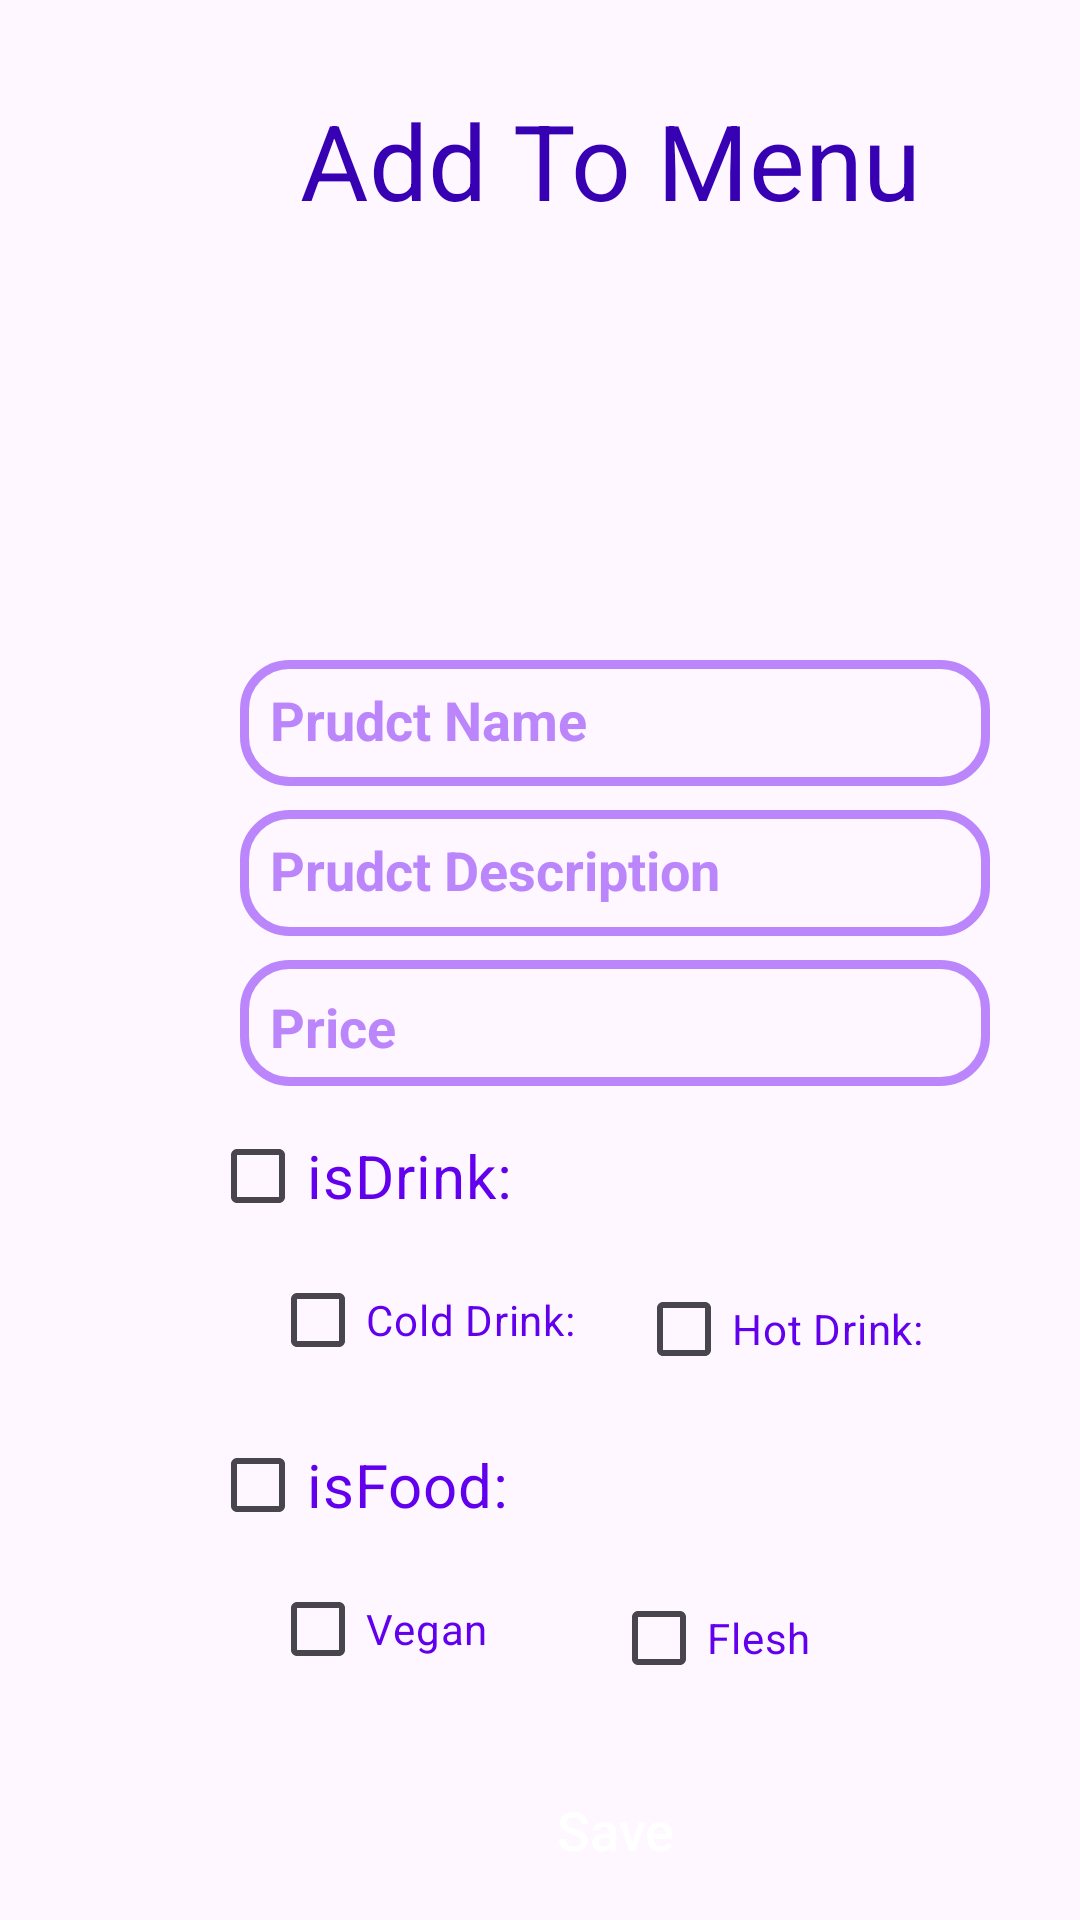

Write the Android layout XML for this screen, with the resource values it uses.
<!-- AndroidManifest.xml: application theme Theme.ResturantMenu -->
<!-- res/layout/activity_home.xml -->
<?xml version="1.0" encoding="utf-8"?>
<RelativeLayout xmlns:android="http://schemas.android.com/apk/res/android"
    xmlns:app="http://schemas.android.com/apk/res-auto"
    xmlns:tools="http://schemas.android.com/tools"
    android:layout_width="match_parent"
    android:layout_height="match_parent"
    tools:context=".HomeActivity">
    <TextView
        android:id="@+id/meal"
        android:layout_width="wrap_content"
        android:layout_height="wrap_content"
        android:text="Add To Menu"
        android:textSize="35dp"
        android:textColor="@color/purple_700"
        android:layout_marginLeft="100dp"
        android:layout_marginTop="30dp"/>

    <ImageView
        android:id="@+id/profileImg"
        android:layout_width="100dp"
        android:layout_height="100dp"
        android:layout_marginLeft="155dp"
        android:layout_marginTop="110dp"
        android:src="@color/common_google_signin_btn_text_light_pressed" />

    <EditText
        android:id="@+id/PrudctName"
        android:layout_width="250dp"
        android:layout_height="42dp"
        android:layout_weight="1"
        android:hint="Prudct Name"
        android:textColorHint="@color/purple_200"
        android:textColor="@color/black"
        android:textSize="18sp"
        android:textStyle="bold"
        android:padding="10dp"
        android:layout_marginTop="220dp"
        android:background="@drawable/input_design"
        android:layout_marginLeft="80dp"/>

    <EditText
        android:id="@+id/description"
        android:layout_width="250dp"
        android:layout_height="42dp"
        android:layout_weight="1"
        android:textColorHint="@color/purple_200"
        android:hint="Prudct Description"
        android:textColor="@color/black"
        android:textSize="18sp"
        android:textStyle="bold"
        android:padding="10dp"
        android:layout_marginTop="270dp"
        android:background="@drawable/input_design"
        android:layout_marginLeft="80dp"/>

    <TextView
        android:id="@+id/product_price"
        android:layout_width="250dp"
        android:layout_height="42dp"
        android:layout_weight="1"
        android:textColorHint="@color/purple_200"
        android:hint="Price"
        android:textColor="@color/black"
        android:textSize="18sp"
        android:textStyle="bold"
        android:inputType="number"
        android:padding="10dp"
        android:layout_marginTop="320dp"
        android:background="@drawable/input_design"
        android:layout_marginLeft="80dp"/>


    <CheckBox
        android:id="@+id/isDrink"
        android:layout_width="wrap_content"
        android:layout_height="wrap_content"
        android:layout_below="@+id/product_price"
        android:layout_marginLeft="70dp"
        android:textColor="@color/purple_500"
        android:layout_marginTop="6dp"
        android:textSize="20dp"
        android:text="isDrink:" />

    <CheckBox
        android:id="@+id/cold"
        android:layout_width="wrap_content"
        android:layout_height="wrap_content"
        android:layout_below="@+id/isDrink"
        android:textColor="@color/purple_500"
        android:layout_marginLeft="90dp"
        android:text="Cold Drink:" />

    <CheckBox
        android:id="@+id/hot"
        android:layout_width="wrap_content"
        android:layout_height="wrap_content"
        android:layout_below="@+id/isDrink"
        android:layout_marginStart="41dp"
        android:layout_marginTop="3dp"
        android:textColor="@color/purple_500"
        android:layout_toEndOf="@+id/isDrink"
        android:text="Hot Drink:" />

    <CheckBox
        android:id="@+id/isFood"
        android:layout_width="wrap_content"
        android:layout_height="wrap_content"
        android:layout_below="@+id/cold"
        android:textColor="@color/purple_500"
        android:layout_marginTop="7dp"
        android:layout_marginLeft="70dp"
        android:textSize="20dp"
        android:text="isFood:" />


    <CheckBox
        android:id="@+id/vegan"
        android:layout_width="wrap_content"
        android:layout_height="wrap_content"
        android:layout_below="@+id/isFood"
        android:layout_marginLeft="90dp"
        android:textColor="@color/purple_500"
        android:text="Vegan" />

    <CheckBox
        android:id="@+id/flesh"
        android:layout_width="wrap_content"
        android:layout_height="wrap_content"
        android:layout_below="@+id/isFood"
        android:layout_marginStart="41dp"
        android:layout_marginTop="3dp"
        android:textColor="@color/purple_500"
        android:layout_toEndOf="@+id/vegan"
        android:text="Flesh" />

    <Button
        android:id="@+id/save"
        android:layout_width="250dp"
        android:layout_height="40dp"
        android:layout_marginLeft="80dp"
        android:layout_marginTop="20dp"
        android:layout_marginRight="15dp"
        android:background="@drawable/buttons"
        android:text="Save"
        android:layout_below="@+id/flesh"
        android:textAllCaps="false"
        android:textColor="@color/white"
        android:textSize="18sp" />



</RelativeLayout>
<!-- resources referenced by this layout -->
<resources>
  <!-- drawable input_design (drawable) -->
  <?xml version="1.0" encoding="utf-8"?>
  <shape xmlns:android="http://schemas.android.com/apk/res/android">
  
      <stroke android:color="@color/purple_200"
          android:width="3dp">
      </stroke>
      <corners android:radius="15dp"></corners>
  </shape>
  <style name="Theme.ResturantMenu" parent="Base.Theme.ResturantMenu" />
  <style name="Base.Theme.ResturantMenu" parent="Theme.Material3.DayNight.NoActionBar">
          
          
      </style>
  <!-- not gathered from this repository: default colours our renderer supplied (Android Studio template values) -->
  <color name="purple_200">#FFBB86FC</color>
  <color name="purple_500">#FF6200EE</color>
  <color name="purple_700">#FF3700B3</color>
  <color name="black">#FF000000</color>
  <color name="white">#FFFFFFFF</color>
</resources>
